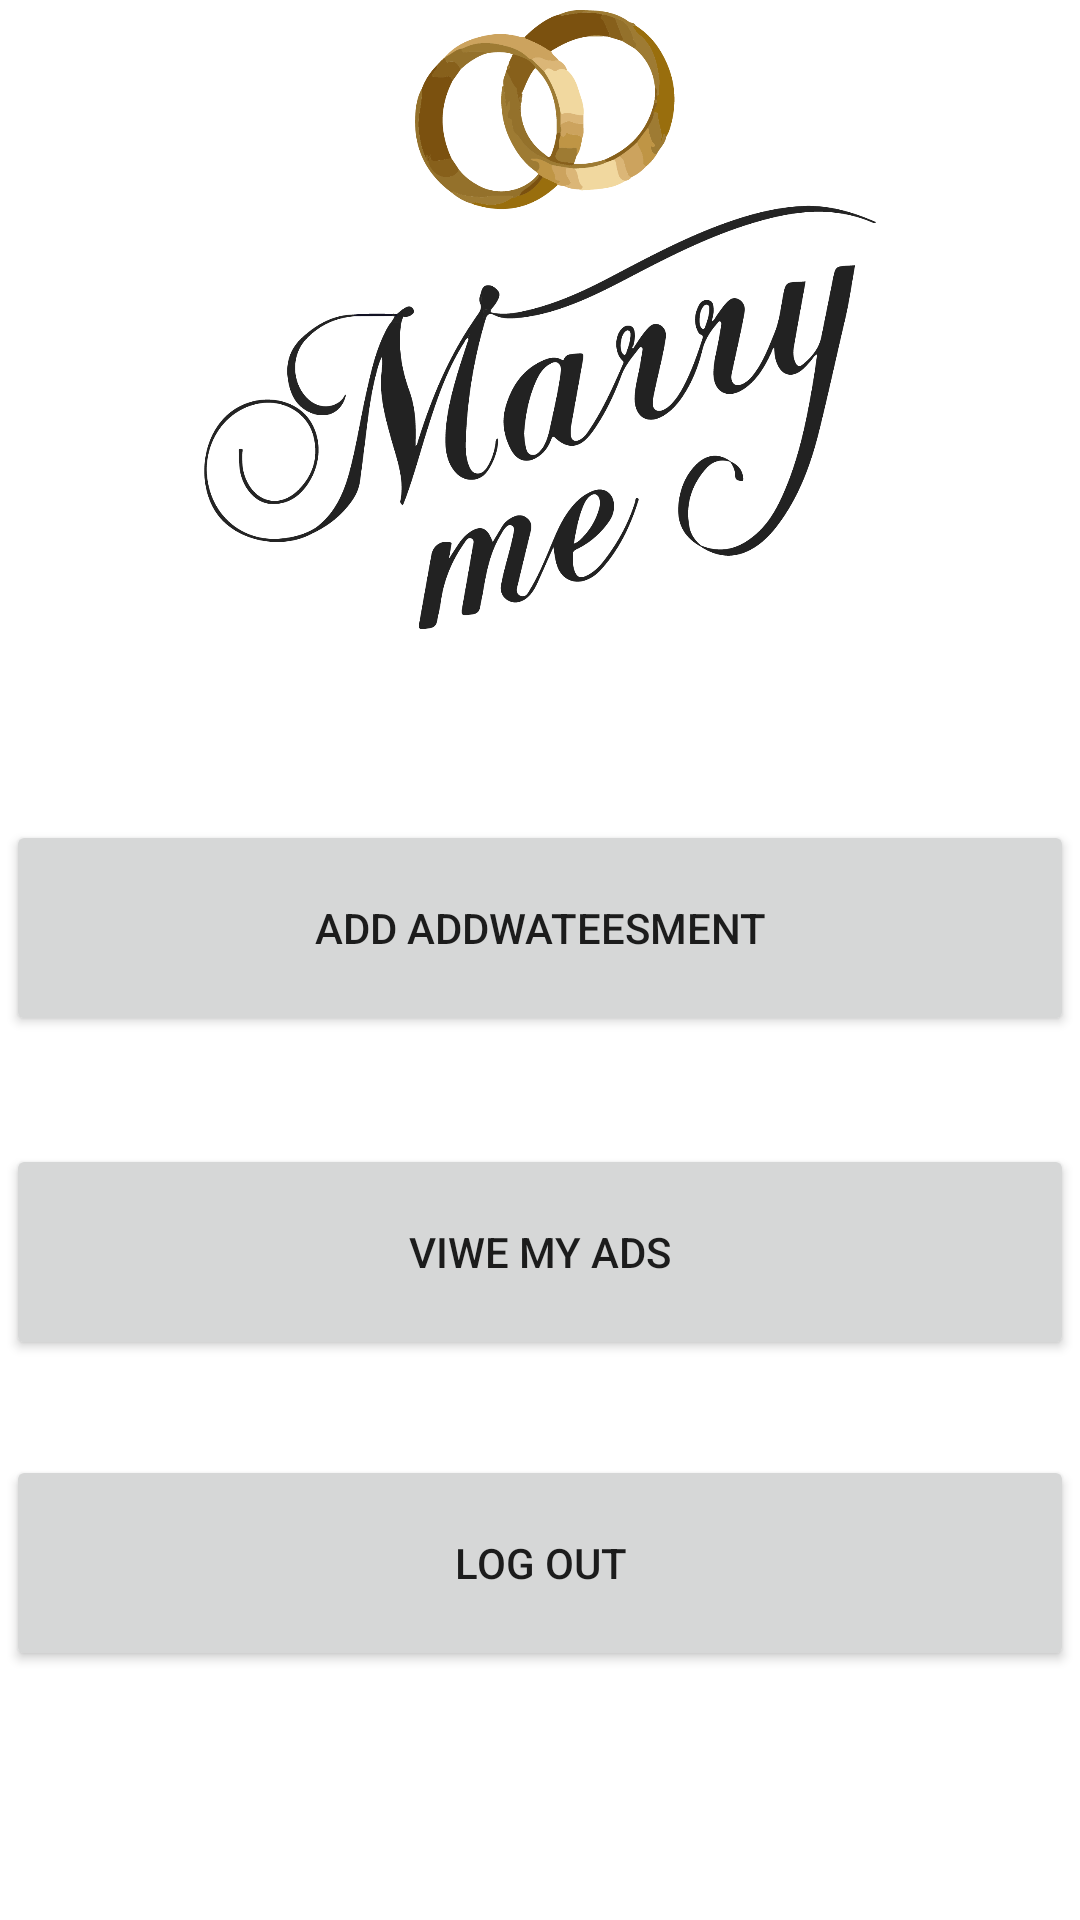

Write the Android layout XML for this screen, with the resource values it uses.
<!-- AndroidManifest.xml: application theme Theme.Finalproject -->
<!-- res/layout/activity_memberdashboad.xml -->
<?xml version="1.0" encoding="utf-8"?>
<androidx.constraintlayout.widget.ConstraintLayout xmlns:android="http://schemas.android.com/apk/res/android"
    xmlns:app="http://schemas.android.com/apk/res-auto"
    xmlns:tools="http://schemas.android.com/tools"
    android:layout_width="match_parent"
    android:layout_height="match_parent"
    tools:context=".devoloper_option">


    <Button
        android:id="@+id/logout"
        android:layout_width="356dp"
        android:layout_height="72dp"
        android:text="Log Out"
        app:layout_constraintBottom_toBottomOf="parent"
        app:layout_constraintEnd_toEndOf="parent"
        app:layout_constraintHorizontal_bias="0.509"
        app:layout_constraintStart_toStartOf="parent"
        app:layout_constraintTop_toBottomOf="@+id/imageView2"
        app:layout_constraintVertical_bias="0.766" />

    <Button
        android:id="@+id/my_ads"
        android:layout_width="356dp"
        android:layout_height="72dp"
        android:text="Viwe My Ads"
        app:layout_constraintBottom_toBottomOf="parent"
        app:layout_constraintEnd_toEndOf="parent"
        app:layout_constraintHorizontal_bias="0.49"
        app:layout_constraintStart_toStartOf="parent"
        app:layout_constraintTop_toBottomOf="@+id/imageView2"
        app:layout_constraintVertical_bias="0.474" />

    <ImageView
        android:id="@+id/imageView2"
        android:layout_width="224dp"
        android:layout_height="213dp"
        app:layout_constraintEnd_toEndOf="parent"
        app:layout_constraintStart_toStartOf="parent"
        app:srcCompat="@drawable/logomarry"
        tools:layout_editor_absoluteY="48dp"
        tools:ignore="MissingConstraints" />



    <Button
        android:id="@+id/deletedecline"
        android:layout_width="356dp"
        android:layout_height="72dp"
        android:text="ADD Addwateesment"
        app:layout_constraintBottom_toBottomOf="parent"
        app:layout_constraintEnd_toEndOf="parent"
        app:layout_constraintHorizontal_bias="0.49"
        app:layout_constraintStart_toStartOf="parent"
        app:layout_constraintTop_toBottomOf="@+id/imageView2"
        app:layout_constraintVertical_bias="0.17" />

</androidx.constraintlayout.widget.ConstraintLayout>
<!-- resources referenced by this layout -->
<resources>
  <!-- drawable logomarry: png bitmap (drawable, 114197 bytes) -->
  <style name="Theme.Finalproject" parent="Theme.MaterialComponents.DayNight.DarkActionBar">
          
          <item name="colorPrimary">@color/purple_500</item>
          <item name="colorPrimaryVariant">@color/purple_700</item>
          <item name="colorOnPrimary">@color/white</item>
          
          <item name="colorSecondary">@color/teal_200</item>
          <item name="colorSecondaryVariant">@color/teal_700</item>
          <item name="colorOnSecondary">@color/black</item>
          
          <item name="android:statusBarColor" tools:targetApi="l">?attr/colorPrimaryVariant</item>
          
      </style>
  <color name="purple_500">#FF6200EE</color>
  <color name="purple_700">#FF3700B3</color>
  <color name="white">#FFFFFFFF</color>
  <color name="teal_200">#FF03DAC5</color>
  <color name="teal_700">#FF018786</color>
  <color name="black">#FF000000</color>
</resources>
